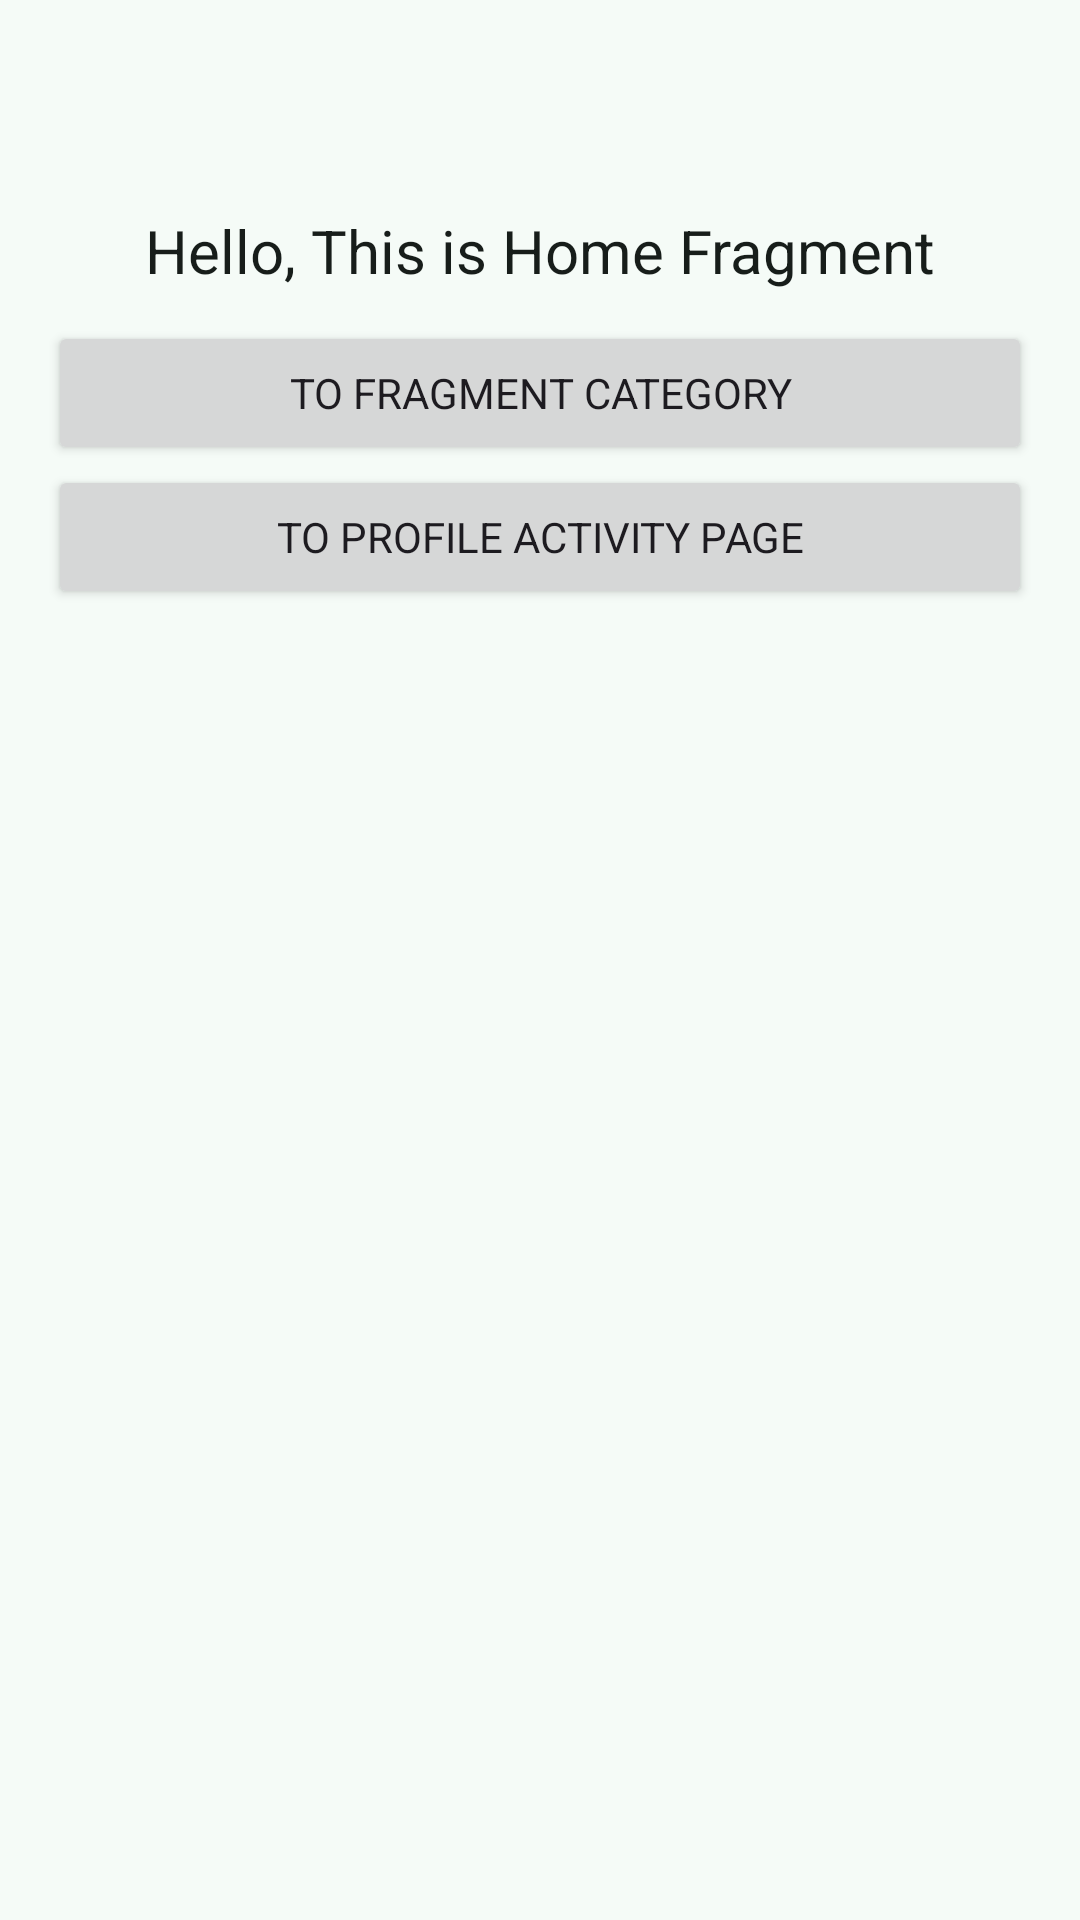

Write the Android layout XML for this screen, with the resource values it uses.
<!-- AndroidManifest.xml: application theme Theme.LearningDroid -->
<!-- res/layout/fragment_navigation.xml -->
<?xml version="1.0" encoding="utf-8"?>
<LinearLayout xmlns:android="http://schemas.android.com/apk/res/android"
    xmlns:tools="http://schemas.android.com/tools"
    android:layout_width="match_parent"
    android:layout_height="match_parent"
    android:orientation="vertical"
    tools:context=".navigation.NavigationFragment">

    <TextView
        android:id="@+id/textView"
        android:layout_width="match_parent"
        android:layout_height="wrap_content"
        android:layout_marginTop="60dp"
        android:padding="10dp"
        android:text="@string/hello_home_fragment"
        android:textAlignment="center"
        android:textColor="?attr/colorOnSurface"
        android:textSize="20sp" />
    <Button
        android:id="@+id/btn_category"
        android:layout_width="match_parent"
        android:layout_height="wrap_content"
        android:layout_marginLeft="16dp"
        android:layout_marginRight="16dp"
        android:text="@string/to_category" />
    <Button
        android:id="@+id/btn_profile"
        android:layout_width="match_parent"
        android:layout_height="wrap_content"
        android:layout_marginLeft="16dp"
        android:layout_marginRight="16dp"
        android:text="@string/to_profile" />
</LinearLayout>
<!-- resources referenced by this layout -->
<resources>
  <string name="hello_home_fragment">Hello, This is Home Fragment</string>
  <string name="to_category">To fragment Category</string>
  <string name="to_profile">To Profile Activity Page</string>
  <style name="Theme.LearningDroid" parent="Base.Theme.LearningDroid" />
  <style name="Base.Theme.LearningDroid" parent="Theme.Material3.DayNight.NoActionBar">
          <item name="colorPrimary">@color/md_theme_light_primary</item>
          <item name="colorOnPrimary">@color/md_theme_light_onPrimary</item>
          <item name="colorPrimaryContainer">@color/md_theme_light_primaryContainer</item>
          <item name="colorOnPrimaryContainer">@color/md_theme_light_onPrimaryContainer</item>
  
          <item name="colorTertiary">@color/md_theme_light_tertiary</item>
  
          <item name="android:colorBackground">@color/md_theme_light_surface</item>
          <item name="colorSurface">@color/md_theme_light_surface</item>
          <item name="colorOnSurface">@color/md_theme_light_onSurface</item>
          <item name="colorOutline">@color/md_theme_light_outline</item>
  
          <item name="android:statusBarColor">@android:color/transparent</item>
  
          <item name="fontFamily">@font/notosans</item>
  
          <item name="android:windowActivityTransitions">true</item>
          <item name="android:windowEnterTransition">@android:transition/explode</item>
          <item name="android:windowExitTransition">@android:transition/explode</item>
      </style>
  <color name="md_theme_light_primary">#006C4C</color>
  <color name="md_theme_light_onPrimary">#FFFFFF</color>
  <color name="md_theme_light_primaryContainer">#8CD6B5</color>
  <color name="md_theme_light_onPrimaryContainer">#002114</color>
  <color name="md_theme_light_tertiary">#3F6373</color>
  <color name="md_theme_light_surface">#F5FBF7</color>
  <color name="md_theme_light_onSurface">#171D1A</color>
  <color name="md_theme_light_outline">#707973</color>
</resources>
